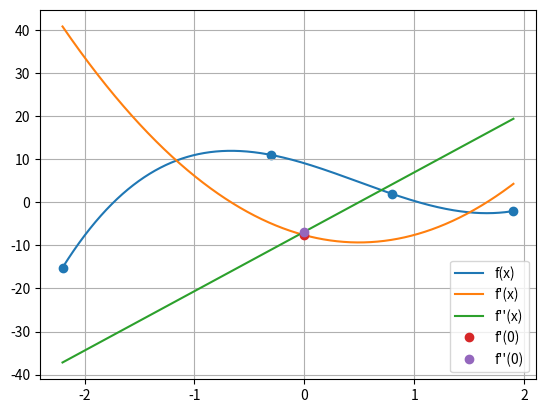

This figure's Python source:
from scipy.interpolate import CubicSpline
import matplotlib.pyplot as plt
import numpy as np

x = np.array([-2.2, -0.3, 0.8, 1.9])
y = np.array([-15.18, 10.962, 1.92, -2.04])
x_0 = 0.0


cs = CubicSpline(x, y)
print(f"f'(0) = {cs(x_0, 1)}")
print(f"f''(0) = {cs(x_0, 2)}")

x_range = np.linspace(-2.2, 1.9, 1000, endpoint=True)
y_range = cs(x_range)
y_range_1prim = cs(x_range, 1)
y_range_2prim = cs(x_range, 2)

plt.plot(x_range, y_range, label='f(x)')
plt.scatter(x, y)

plt.plot(x_range, y_range_1prim, label="f'(x)")
plt.plot(x_range, y_range_2prim, label="f''(x)")

plt.plot(0, cs(x_0, 1), 'o', label="f'(0)")
plt.plot(0, cs(x_0, 2), 'o', label="f''(0)")

plt.grid()
plt.legend()
plt.show()

